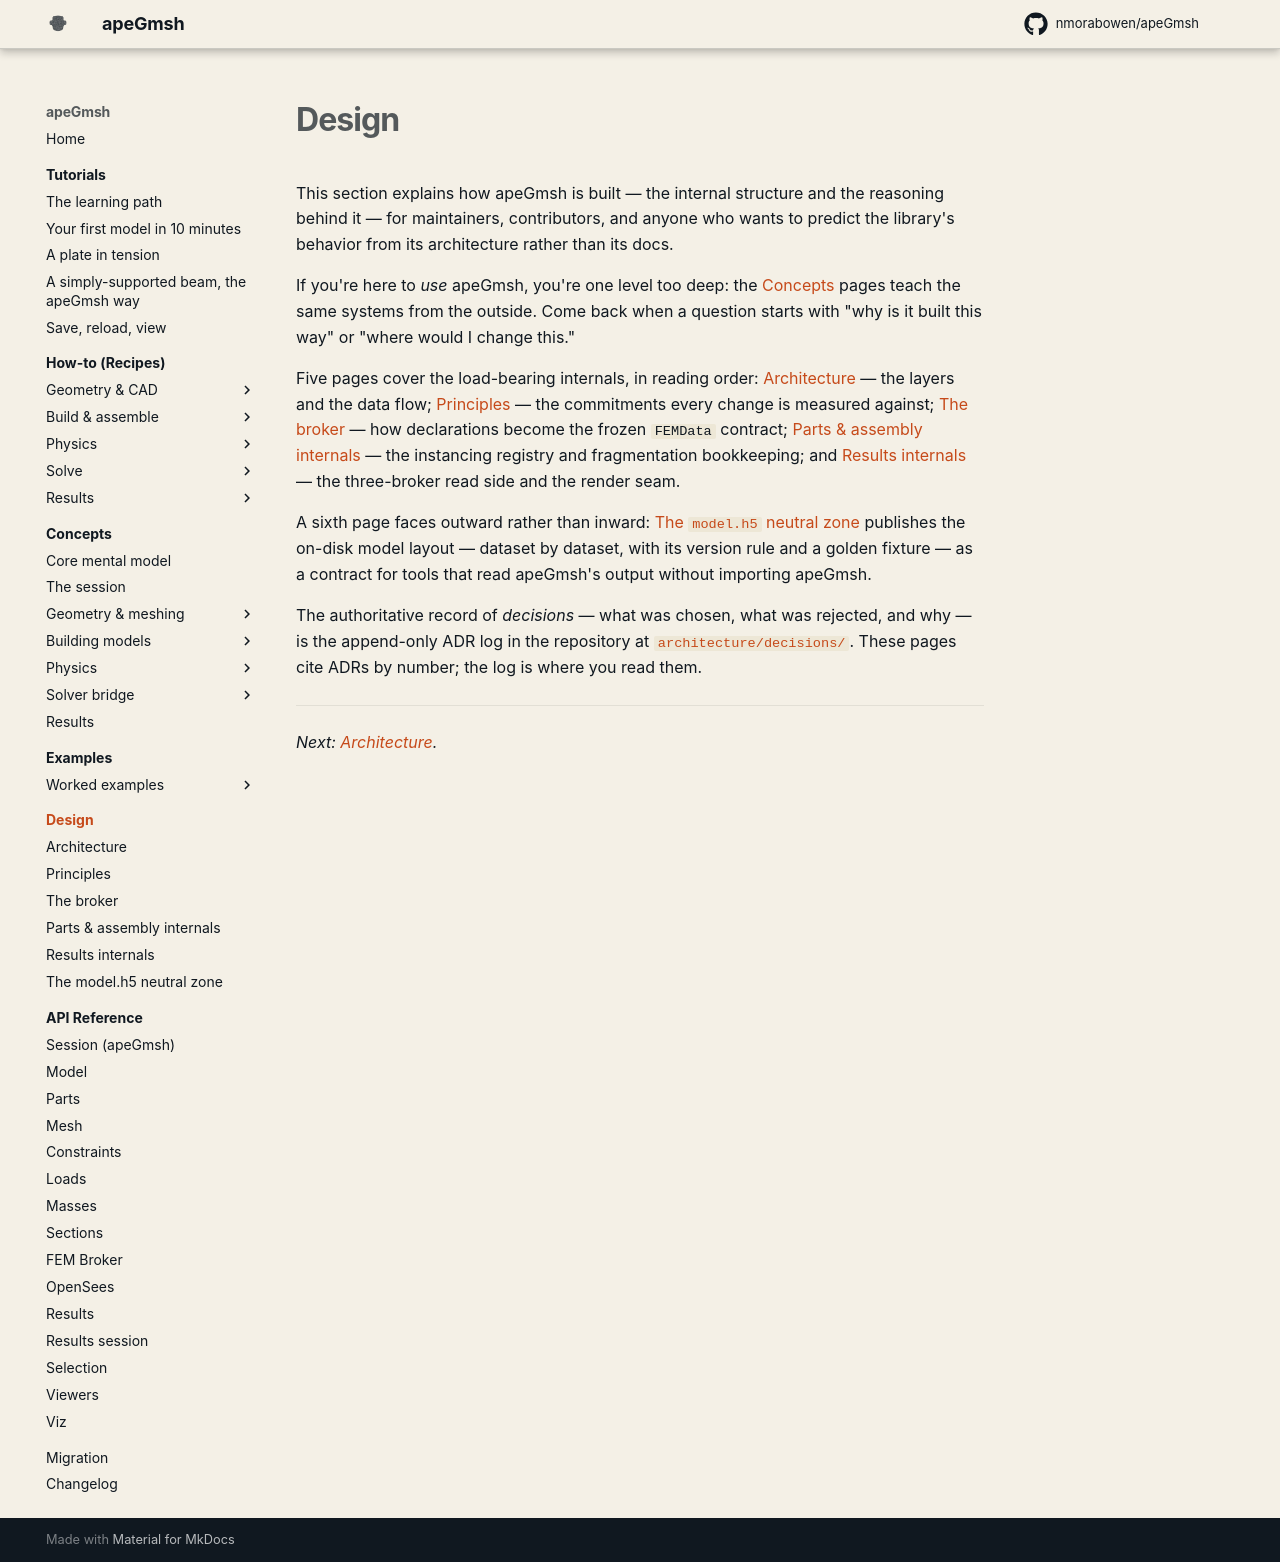

repository: jaabell/apeGmsh · page: design/index.html · generator: mkdocs

# Design

This section explains how apeGmsh is built — the internal structure and the
reasoning behind it — for maintainers, contributors, and anyone who wants to
predict the library's behavior from its architecture rather than its docs.

If you're here to *use* apeGmsh, you're one level too deep: the
[Concepts](../concepts/index.md) pages teach the same systems from the
outside. Come back when a question starts with "why is it built this way" or
"where would I change this."

Five pages cover the load-bearing internals, in reading order:
[Architecture](architecture.md) — the layers and the data flow;
[Principles](principles.md) — the commitments every change is measured
against; [The broker](broker.md) — how declarations become the frozen
`FEMData` contract; [Parts & assembly internals](parts-assembly.md) — the
instancing registry and fragmentation bookkeeping; and
[Results internals](results.md) — the three-broker read side and the
render seam.

A sixth page faces outward rather than inward:
[The `model.h5` neutral zone](model-h5-neutral-zone.md) publishes the
on-disk model layout — dataset by dataset, with its version rule and a
golden fixture — as a contract for tools that read apeGmsh's output
without importing apeGmsh.

The authoritative record of *decisions* — what was chosen, what was
rejected, and why — is the append-only ADR log in the repository at
[`architecture/decisions/`](https://github.com/nmorabowen/apeGmsh/tree/main/architecture/decisions).
These pages cite ADRs by number; the log is where you read them.

---

*Next: [Architecture](architecture.md).*
